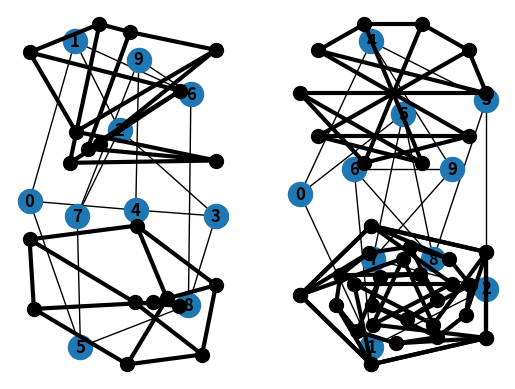
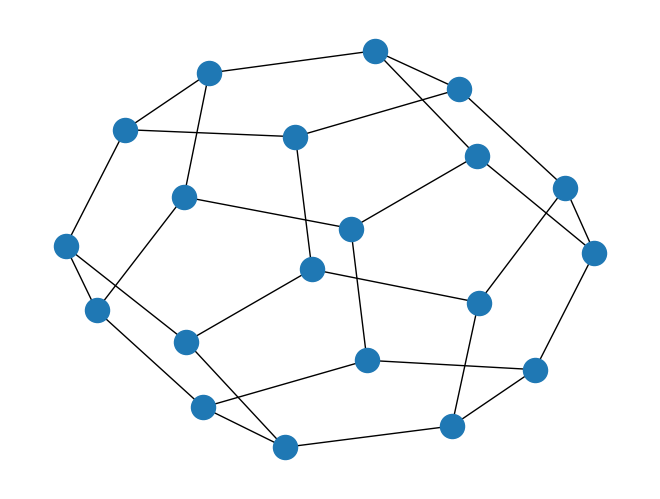

Write Python code to recreate these figures, in order.
# simple commands to get to know how to use the networkx module - from networkx documentation file
# Urszula Golyska

import networkx as nx
import matplotlib.pyplot as plt

G=nx.Graph()

# adding nodes
G.add_node(1)
G.add_nodes_from([2,3])
G.add_nodes_from([(4,{'color':'red'}), (5,{'color':'green'})])  # node attributes

H=nx.path_graph(10)
G.add_nodes_from(H)
G.add_node(H)  # adds H as one node

# adding edges
G.add_edge(1,2)
e=(2,3)     # tuple
G.add_edge(*e)  # unpacking edge tuple

G.add_edges_from([(1,2),(1,3)])
# e=(2,3,{'weight':3.1415}) # wrong implementation
# G.add_edges_from(e) # ebunch - edge with (weight) attributes

G.add_edges_from(H.edges)
G.clear()   # delete all nodes and edges

G.add_edges_from([(1,2), (1,3)])    # nodes will be created automatically
G.add_node(1)
G.add_edge(1,2)
G.add_node('spam')  # adds one node 'spam'
G.add_nodes_from('spam')    # adds four nodes 's', 'p', 'a', 'm'
G.add_edge(3,'m')

# print(G.number_of_nodes())

# assertion
DG = nx.DiGraph()   # directed graph
DG.add_edge(2,1)    # edge in the order 2,1
DG.add_edge(1,3)
DG.add_edge(2,4)
DG.add_edge(1,2)
# assert list(DG.successors(2))==[1,4]
# assert list(DG.edges) == [(2, 1), (2, 4), (1, 3), (1, 2)]

# examining elements of graph
# print(G.nodes)
# print(G.edges)
# print(G.adj[1]) # adjacencies (neighbours)
# print(G.degree[1]) # number of edges incident to 1

# removing elements
G.remove_node(2)
G.remove_nodes_from('spam')
G.remove_edge(1,3)
# print(G.nodes)

# graph constructors
G.add_edge(1,2)
H=nx.DiGraph(G) # create a directed graph using the connections from G

edgelist = [(0,1),(1,2),(2,3)]
H = nx.Graph(edgelist)
# print(H.edges)

# convert_node_labels_to_integers() # for more traditional labels

# accessing edges and neighbours
G = nx.Graph([(1,2,{'color':'yellow'})])
# print(G[1]) # same as G.adj[1]
# print(G[1][2])
# print(G.edges[1,2])

G.add_edge(1,3)
G[1][3]['color']='blue'
G.edges[1,2]['color']='red'
# print(G.edges[1,2])

FG = nx.Graph() # undirected graphs, sees edges twice!
FG.add_weighted_edges_from([(1, 2, 0.125), (1, 3, 0.75), (2, 4, 1.2), (3, 4, 0.375)])
for n,nbrs in FG.adj.items():
    for nbr, eattr in nbrs.items():
        wt=eattr['weight']
        # if wt<0.5 : print(f"({n}, {nbr}, {wt:.3})")

# edge properties
for (u,v,wt) in FG.edges.data('weight'):
    if wt<0.5:
        print(f"({u}, {v}, {wt:.3})")

## adding attributes
G = nx.Graph(day="Friday")  # assigning graph attributes
G.graph['day']='Monday'

G.add_node(1,time='5pm')    # node attributes
G.add_nodes_from([3],time='2pm')
# print(G.nodes[1])
G.nodes[1]['room']=714
# print(G.nodes.data())

G.add_edge(1,2,weight=4.2)    # edge attributes
G.add_edges_from([(3,4),(4,5)], color='red')
G.add_edges_from([(1,2,{'color':'blue'}), (2,3,{'weight':8})])
G[1][2]['weight']=4.7
G.edges[3,4]['weight']=4.2
# print(G.edges[1,2])

# directed graphs
DG = nx.DiGraph()
DG.add_weighted_edges_from([(1,2,0.5),(3,1,0.75)])
# print(DG.out_degree(1,weight='weight'))
# print(DG.degree(1,weight='weight'))
# print(list(DG.successors(1)))
# print(list(DG.neighbors(1)))

# analyzing graphs
G = nx.Graph()
G.add_edges_from([(1, 2), (1, 3)])
G.add_node("spam") # adds node "spam"
# print(list(nx.connected_components(G)))
# print(sorted(d for n, d in G.degree()))
# print(nx.clustering(G))

sp = dict(nx.all_pairs_shortest_path(G))
print(sp[3])

# drawing graphs
G = nx.petersen_graph()
subax1 = plt.subplot(121)
nx.draw(G, with_labels=True, font_weight='bold')
subax2 = plt.subplot(122)
nx.draw_shell(G, nlist=[range(5, 10), range(5)], with_labels=True, font_weight='bold')


options = {'node_color': 'black','node_size': 100,'width': 3}
subax1 = plt.subplot(221)
nx.draw_random(G, **options)
subax2 = plt.subplot(222)
nx.draw_circular(G, **options)
subax3 = plt.subplot(223)
nx.draw_spectral(G, **options)
subax4 = plt.subplot(224)
nx.draw_shell(G, nlist=[range(5,10), range(5)], **options)

G = nx.dodecahedral_graph()
shells = [[2, 3, 4, 5, 6], [8, 1, 0, 19, 18, 17, 16, 15, 14, 7], [9, 10, 11, 12,13]]
nx.draw_shell(G, nlist=shells, **options)
plt.show()

nx.draw(G)
plt.savefig("path.png")

# from networkx.drawing.nx_pydot import write_dot
# pos = nx.nx_agraph.graphviz_layout(G)
# nx.draw(G, pos=pos)
# write_dot(G, 'file.dot')
